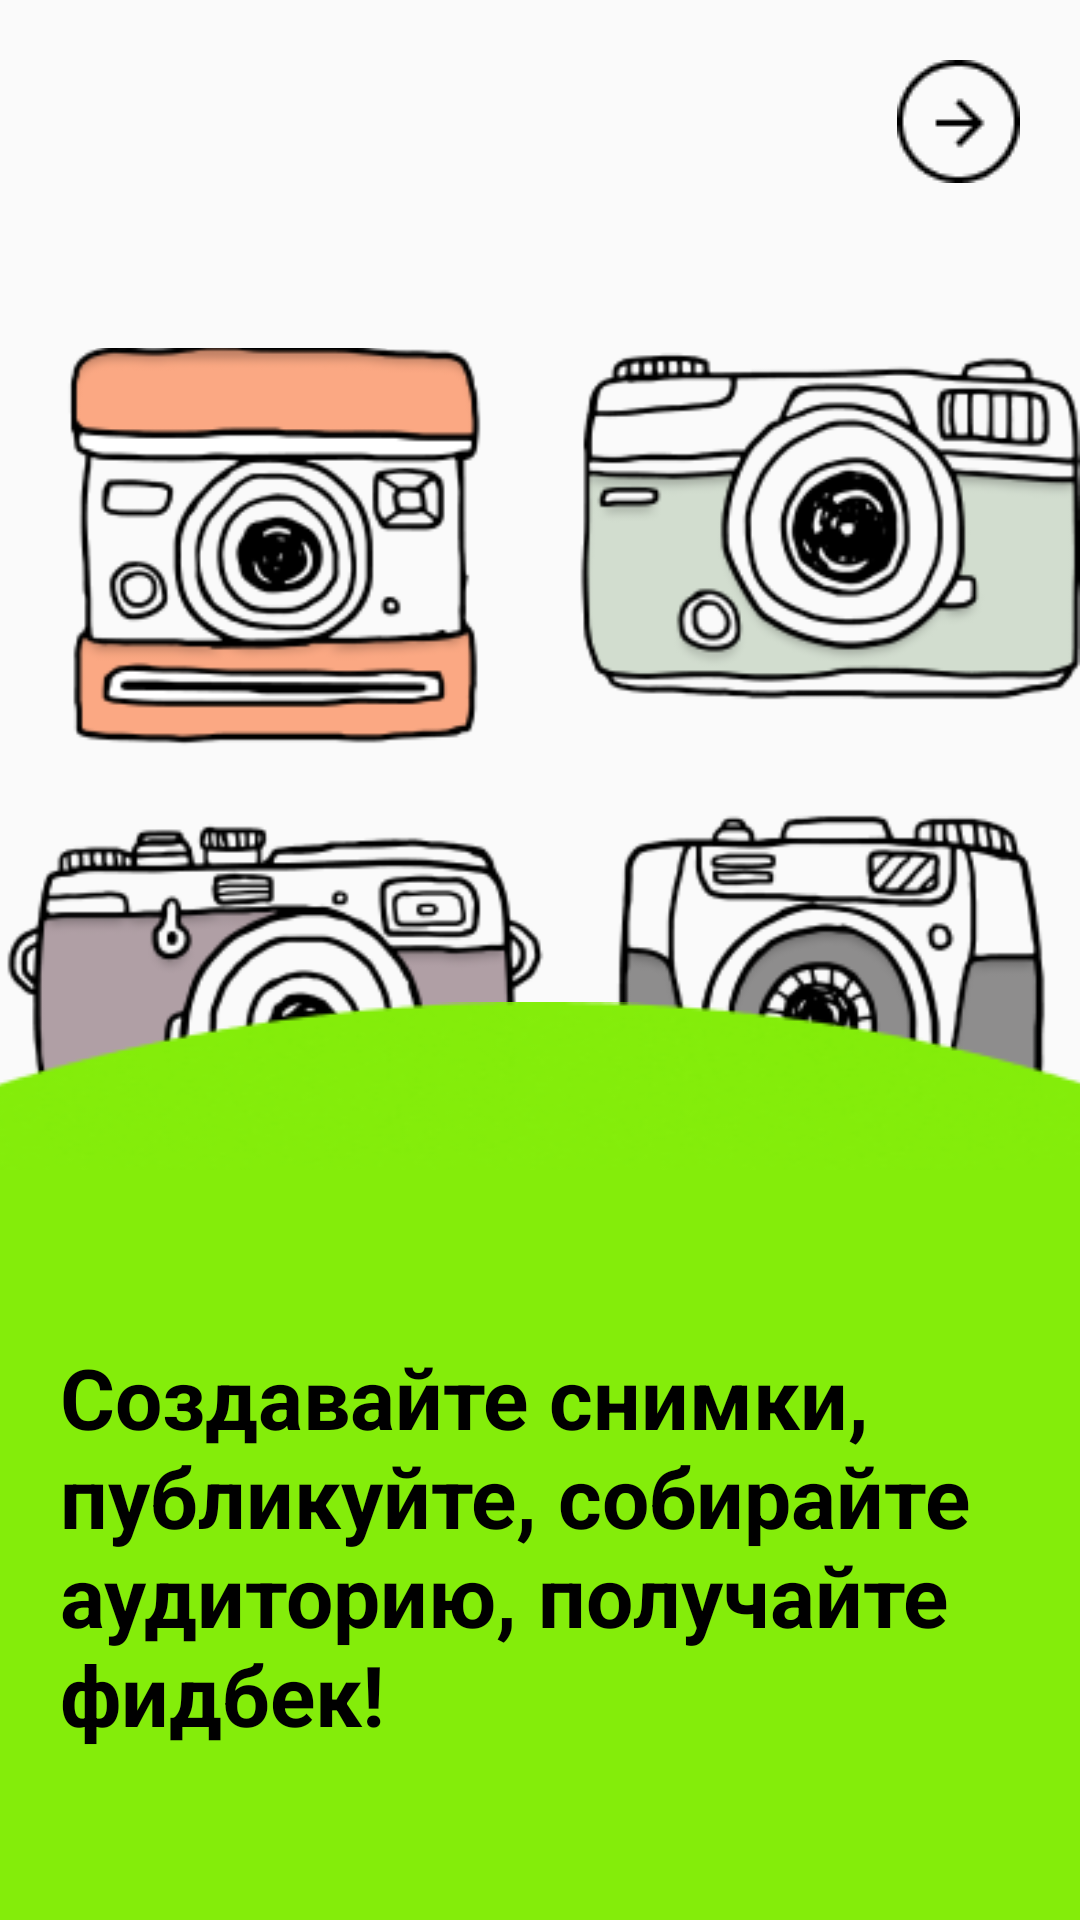

Reconstruct the res/layout file that produces this screen, plus the resources it refers to.
<!-- AndroidManifest.xml: application theme Theme.SplashIt -->
<!-- res/layout/fragment_first_screen.xml -->
<?xml version="1.0" encoding="utf-8"?>
<androidx.constraintlayout.widget.ConstraintLayout xmlns:android="http://schemas.android.com/apk/res/android"
    xmlns:app="http://schemas.android.com/apk/res-auto"
    xmlns:tools="http://schemas.android.com/tools"
    android:layout_width="match_parent"
    android:layout_height="match_parent"
    tools:context=".presentation.onboarding.screens.FirstScreen">

    <ImageView
        android:id="@+id/imageView3"
        android:layout_width="wrap_content"
        android:layout_height="wrap_content"
        android:layout_marginTop="100dp"
        android:src="@drawable/onboard_main_photo"
        app:layout_constraintEnd_toEndOf="parent"
        app:layout_constraintStart_toStartOf="parent"
        app:layout_constraintTop_toTopOf="parent" />

    <ImageView
        android:id="@+id/imageView4"
        android:layout_width="match_parent"
        android:layout_height="0dp"
        android:rotation="180"
        android:scaleX="1.5"
        android:src="@drawable/auth_elipse"
        app:layout_constraintBottom_toTopOf="@+id/frameLayout"
        app:layout_constraintEnd_toEndOf="parent"
        app:layout_constraintStart_toStartOf="parent" />

    <FrameLayout
        android:id="@+id/frameLayout"
        android:layout_width="match_parent"
        android:layout_height="250dp"
        android:background="#84ED0A"
        app:layout_constraintBottom_toBottomOf="parent"
        app:layout_constraintEnd_toEndOf="parent"
        app:layout_constraintStart_toStartOf="parent" />

    <TextView
        android:layout_width="0dp"
        android:layout_height="wrap_content"
        android:layout_marginStart="20dp"
        android:layout_marginEnd="20dp"
        android:textColor="@color/black"
        android:textSize="28sp"
        android:textStyle="bold"
        android:text="@string/first_screen_label"
        app:layout_constraintBottom_toBottomOf="parent"
        app:layout_constraintStart_toStartOf="parent"
        app:layout_constraintEnd_toEndOf="parent"
        app:layout_constraintTop_toBottomOf="@+id/imageView4" />

    <ImageButton
        android:id="@+id/next1"
        android:contentDescription="@string/to_next_page"
        android:layout_width="wrap_content"
        android:layout_height="wrap_content"
        android:background="@drawable/next_btn"
        android:layout_marginEnd="20dp"
        android:layout_marginTop="20dp"
        app:layout_constraintEnd_toEndOf="parent"
        app:layout_constraintTop_toTopOf="parent" />

</androidx.constraintlayout.widget.ConstraintLayout>
<!-- resources referenced by this layout -->
<resources>
  <color name="black">#FF000000</color>
  <!-- drawable auth_elipse: png bitmap (drawable, 9294 bytes) -->
  <!-- drawable next_btn: png bitmap (drawable, 684 bytes) -->
  <!-- drawable onboard_main_photo: png bitmap (drawable, 65554 bytes) -->
  <string name="first_screen_label">Создавайте снимки, публикуйте, собирайте аудиторию, получайте фидбек!</string>
  <string name="to_next_page">to next page</string>
  <style name="Theme.SplashIt" parent="Theme.AppCompat.Light.DarkActionBar">
  
  
  
  
          
          <item name="colorPrimary">@color/black</item>
          <item name="colorPrimaryVariant">@color/unsplash_green</item>
          <item name="colorOnPrimary">@color/black</item>
          
          <item name="colorSecondary">@color/teal_200</item>
          <item name="colorSecondaryVariant">@color/teal_700</item>
          <item name="colorOnSecondary">@color/red</item>
          
          <item name="android:statusBarColor">?attr/colorPrimaryVariant</item>
          
          <item name="android:windowFullscreen">true</item>
  
  
  
          <item name="titleTextColor">@color/black</item>
  
      </style>
  <color name="unsplash_green">#84ED0A</color>
  <color name="teal_200">#FF03DAC5</color>
  <color name="teal_700">#FF018786</color>
  <color name="red">#FF0000</color>
</resources>
